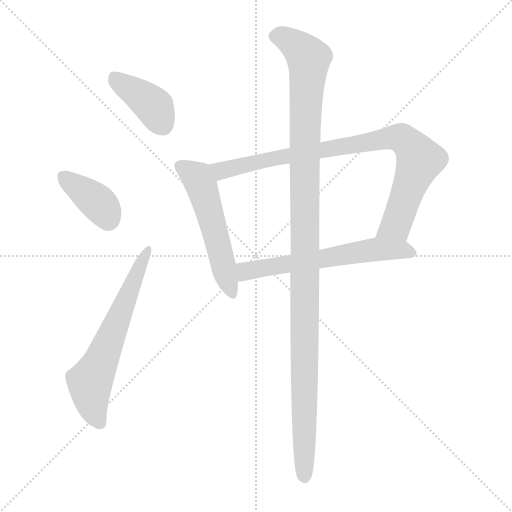
t = 0.00 s
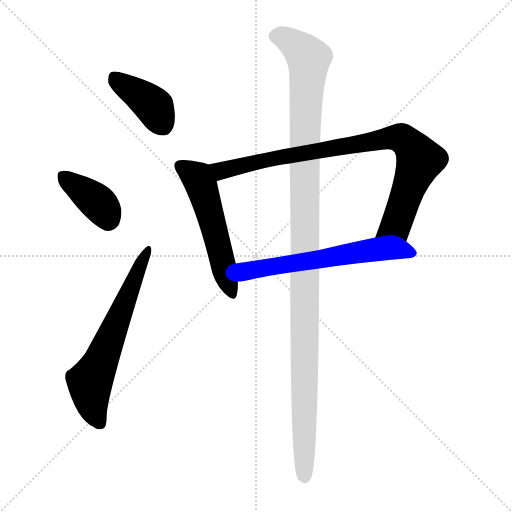
t = 4.28 s
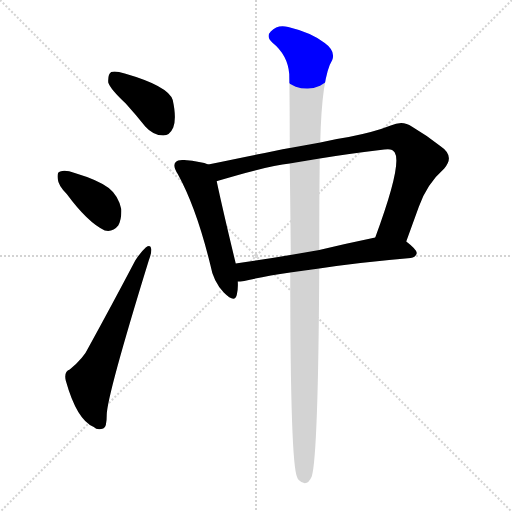
t = 4.45 s
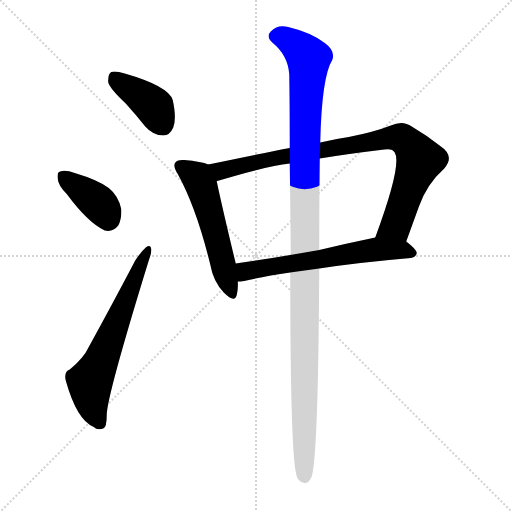
t = 4.62 s
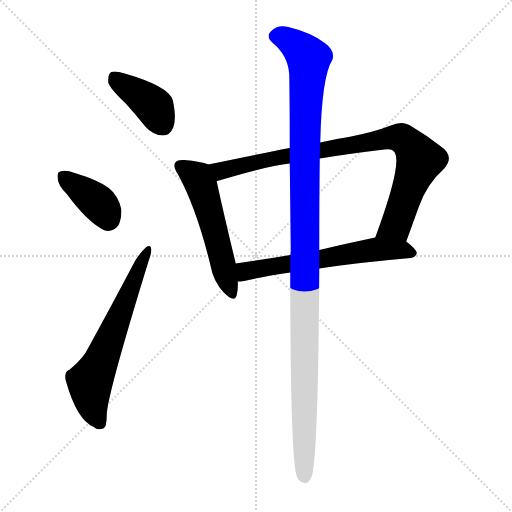
t = 4.78 s
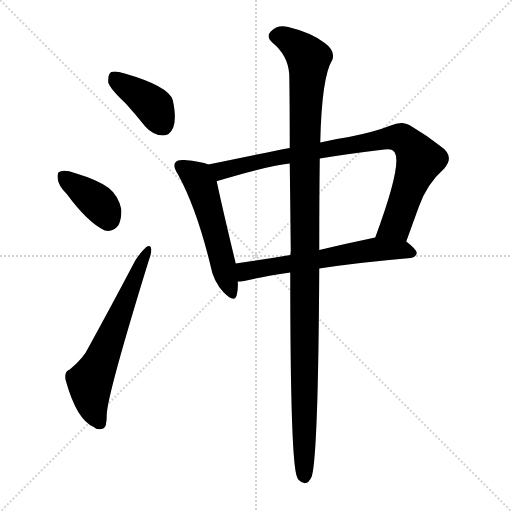
t = 5.49 s

The animated SVG that drew these frames (rendered in a browser with its animation timeline set to each time). Animation: 7 CSS @keyframes rules; one cycle of 5.49 s.

<svg version="1.1" viewBox="0 0 1024 1024" xmlns="http://www.w3.org/2000/svg">
  <g stroke="lightgray" stroke-dasharray="1,1" stroke-width="1" transform="scale(4, 4)">
    <line x1="0" y1="0" x2="256" y2="256"></line>
    <line x1="256" y1="0" x2="0" y2="256"></line>
    <line x1="128" y1="0" x2="128" y2="256"></line>
    <line x1="0" y1="128" x2="256" y2="128"></line>
  </g>
<g transform="scale(1, -1) translate(0, -900)">
   <style type="text/css">
    @keyframes keyframes0 {
      from {
       stroke: blue;
       stroke-dashoffset: 395;
       stroke-width: 128;
       }
       56% {
       animation-timing-function: step-end;
       stroke: blue;
       stroke-dashoffset: 0;
       stroke-width: 128;
       }
       to {
       stroke: black;
       stroke-width: 1024;
       }
       }
       #make-me-a-hanzi-animation-0 {
         animation: keyframes0 0.571452s both;
         animation-delay: 0.000000s;
         animation-timing-function: linear;
       }
    @keyframes keyframes1 {
      from {
       stroke: blue;
       stroke-dashoffset: 379;
       stroke-width: 128;
       }
       55% {
       animation-timing-function: step-end;
       stroke: blue;
       stroke-dashoffset: 0;
       stroke-width: 128;
       }
       to {
       stroke: black;
       stroke-width: 1024;
       }
       }
       #make-me-a-hanzi-animation-1 {
         animation: keyframes1 0.558431s both;
         animation-delay: 0.571452s;
         animation-timing-function: linear;
       }
    @keyframes keyframes2 {
      from {
       stroke: blue;
       stroke-dashoffset: 629;
       stroke-width: 128;
       }
       67% {
       animation-timing-function: step-end;
       stroke: blue;
       stroke-dashoffset: 0;
       stroke-width: 128;
       }
       to {
       stroke: black;
       stroke-width: 1024;
       }
       }
       #make-me-a-hanzi-animation-2 {
         animation: keyframes2 0.761882s both;
         animation-delay: 1.129883s;
         animation-timing-function: linear;
       }
    @keyframes keyframes3 {
      from {
       stroke: blue;
       stroke-dashoffset: 537;
       stroke-width: 128;
       }
       64% {
       animation-timing-function: step-end;
       stroke: blue;
       stroke-dashoffset: 0;
       stroke-width: 128;
       }
       to {
       stroke: black;
       stroke-width: 1024;
       }
       }
       #make-me-a-hanzi-animation-3 {
         animation: keyframes3 0.687012s both;
         animation-delay: 1.891764s;
         animation-timing-function: linear;
       }
    @keyframes keyframes4 {
      from {
       stroke: blue;
       stroke-dashoffset: 872;
       stroke-width: 128;
       }
       74% {
       animation-timing-function: step-end;
       stroke: blue;
       stroke-dashoffset: 0;
       stroke-width: 128;
       }
       to {
       stroke: black;
       stroke-width: 1024;
       }
       }
       #make-me-a-hanzi-animation-4 {
         animation: keyframes4 0.959635s both;
         animation-delay: 2.578776s;
         animation-timing-function: linear;
       }
    @keyframes keyframes5 {
      from {
       stroke: blue;
       stroke-dashoffset: 609;
       stroke-width: 128;
       }
       66% {
       animation-timing-function: step-end;
       stroke: blue;
       stroke-dashoffset: 0;
       stroke-width: 128;
       }
       to {
       stroke: black;
       stroke-width: 1024;
       }
       }
       #make-me-a-hanzi-animation-5 {
         animation: keyframes5 0.745605s both;
         animation-delay: 3.538411s;
         animation-timing-function: linear;
       }
    @keyframes keyframes6 {
      from {
       stroke: blue;
       stroke-dashoffset: 1173;
       stroke-width: 128;
       }
       79% {
       animation-timing-function: step-end;
       stroke: blue;
       stroke-dashoffset: 0;
       stroke-width: 128;
       }
       to {
       stroke: black;
       stroke-width: 1024;
       }
       }
       #make-me-a-hanzi-animation-6 {
         animation: keyframes6 1.204590s both;
         animation-delay: 4.284017s;
         animation-timing-function: linear;
       }
</style>
<path d="M 251.5 693.0 Q 270.5 672.0 290.5 647.0 Q 306.5 629.0 326.5 629.0 Q 339.5 629.0 346.5 645.0 Q 353.5 663.0 345.5 700.0 Q 336.5 728.0 249.5 753.0 Q 230.5 759.0 222.5 756.0 Q 215.5 752.0 216.5 735.0 Q 220.5 722.0 251.5 693.0 Z" fill="lightgray"></path> 
<path d="M 133.5 512.0 Q 175.5 455.0 209.5 439.0 Q 225.5 435.0 236.5 449.0 Q 243.5 462.0 242.5 482.0 Q 236.5 509.0 217.5 524.0 Q 196.5 540.0 149.5 554.0 Q 130.5 561.0 120.5 557.0 Q 113.5 556.0 115.5 542.0 Q 116.5 529.0 133.5 512.0 Z" fill="lightgray"></path> 
<path d="M 139.5 161.0 Q 127.5 157.0 131.5 139.0 Q 153.5 60.0 187.5 46.0 Q 194.5 39.0 206.5 43.0 Q 213.5 44.0 213.5 71.0 Q 214.5 110.0 297.5 379.0 Q 303.5 395.0 302.5 402.0 Q 301.5 412.0 291.5 405.0 Q 281.5 396.0 270.5 379.0 Q 221.5 286.0 177.5 206.0 Q 167.5 184.0 139.5 161.0 Z" fill="lightgray"></path> 
<path d="M 416.5 571.0 Q 403.5 577.0 368.5 580.0 Q 355.5 581.0 351.5 576.0 Q 344.5 569.0 355.5 552.0 Q 392.5 485.0 420.5 371.0 Q 426.5 337.0 447.5 315.0 Q 469.5 293.0 473.5 310.0 Q 476.5 322.0 475.5 337.0 L 471.5 373.0 Q 446.5 476.0 433.5 537.0 Q 432.5 538.0 434.5 538.0 C 432.5 565.0 432.5 565.0 416.5 571.0 Z" fill="lightgray"></path> 
<path d="M 812.5 417.0 Q 825.5 453.0 837.5 486.0 Q 853.5 532.0 888.5 563.0 Q 910.5 588.0 880.5 608.0 Q 852.5 630.0 823.5 647.0 Q 805.5 660.0 781.5 649.0 Q 748.5 636.0 697.5 626.0 Q 669.5 622.0 640.5 615.0 L 579.5 604.0 Q 531.5 595.0 416.5 571.0 C 387.5 565.0 405.5 529.0 434.5 538.0 Q 533.5 568.0 579.5 573.0 L 639.5 583.0 Q 693.5 592.0 768.5 601.0 Q 784.5 604.0 789.5 595.0 Q 804.5 571.0 750.5 425.0 C 740.5 397.0 802.5 389.0 812.5 417.0 Z" fill="lightgray"></path> 
<path d="M 638.5 363.0 Q 716.5 375.0 821.5 384.0 Q 831.5 385.0 833.5 394.0 Q 833.5 401.0 812.5 417.0 C 791.5 434.0 779.5 431.0 750.5 425.0 Q 692.5 413.0 638.5 400.0 L 580.5 390.0 Q 522.5 380.0 471.5 373.0 C 441.5 369.0 445.5 335.0 475.5 337.0 Q 479.5 337.0 488.5 338.0 Q 525.5 347.0 580.5 355.0 L 638.5 363.0 Z" fill="lightgray"></path> 
<path d="M 580.5 355.0 Q 580.5 -29.0 594.5 -55.0 Q 594.5 -56.0 597.5 -60.0 Q 613.5 -76.0 623.5 -53.0 Q 636.5 -10.0 638.5 363.0 L 638.5 400.0 Q 638.5 506.0 639.5 583.0 L 640.5 615.0 Q 643.5 747.0 664.5 780.0 Q 671.5 798.0 649.5 814.0 Q 622.5 835.0 576.5 846.0 Q 555.5 852.0 541.5 837.0 Q 531.5 827.0 544.5 815.0 Q 575.5 790.0 578.5 752.0 Q 579.5 694.0 579.5 604.0 L 579.5 573.0 Q 580.5 497.0 581.5 399.0 Q 581.5 395.0 580.5 390.0 L 580.5 355.0 Z" fill="lightgray"></path> 
      <clipPath id="make-me-a-hanzi-clip-0">
      <path d="M 251.5 693.0 Q 270.5 672.0 290.5 647.0 Q 306.5 629.0 326.5 629.0 Q 339.5 629.0 346.5 645.0 Q 353.5 663.0 345.5 700.0 Q 336.5 728.0 249.5 753.0 Q 230.5 759.0 222.5 756.0 Q 215.5 752.0 216.5 735.0 Q 220.5 722.0 251.5 693.0 Z" fill="lightgray"></path>
      </clipPath>
      <path clip-path="url(#make-me-a-hanzi-clip-0)" d="M 228.5 746.0 L 306.5 689.0 L 325.5 651.0 " fill="none" id="make-me-a-hanzi-animation-0" stroke-dasharray="267 534" stroke-linecap="round"></path>

      <clipPath id="make-me-a-hanzi-clip-1">
      <path d="M 133.5 512.0 Q 175.5 455.0 209.5 439.0 Q 225.5 435.0 236.5 449.0 Q 243.5 462.0 242.5 482.0 Q 236.5 509.0 217.5 524.0 Q 196.5 540.0 149.5 554.0 Q 130.5 561.0 120.5 557.0 Q 113.5 556.0 115.5 542.0 Q 116.5 529.0 133.5 512.0 Z" fill="lightgray"></path>
      </clipPath>
      <path clip-path="url(#make-me-a-hanzi-clip-1)" d="M 127.5 546.0 L 196.5 494.0 L 216.5 463.0 " fill="none" id="make-me-a-hanzi-animation-1" stroke-dasharray="251 502" stroke-linecap="round"></path>

      <clipPath id="make-me-a-hanzi-clip-2">
      <path d="M 139.5 161.0 Q 127.5 157.0 131.5 139.0 Q 153.5 60.0 187.5 46.0 Q 194.5 39.0 206.5 43.0 Q 213.5 44.0 213.5 71.0 Q 214.5 110.0 297.5 379.0 Q 303.5 395.0 302.5 402.0 Q 301.5 412.0 291.5 405.0 Q 281.5 396.0 270.5 379.0 Q 221.5 286.0 177.5 206.0 Q 167.5 184.0 139.5 161.0 Z" fill="lightgray"></path>
      </clipPath>
      <path clip-path="url(#make-me-a-hanzi-clip-2)" d="M 199.5 53.0 L 184.5 90.0 L 179.5 136.0 L 295.5 398.0 " fill="none" id="make-me-a-hanzi-animation-2" stroke-dasharray="501 1002" stroke-linecap="round"></path>

      <clipPath id="make-me-a-hanzi-clip-3">
      <path d="M 416.5 571.0 Q 403.5 577.0 368.5 580.0 Q 355.5 581.0 351.5 576.0 Q 344.5 569.0 355.5 552.0 Q 392.5 485.0 420.5 371.0 Q 426.5 337.0 447.5 315.0 Q 469.5 293.0 473.5 310.0 Q 476.5 322.0 475.5 337.0 L 471.5 373.0 Q 446.5 476.0 433.5 537.0 Q 432.5 538.0 434.5 538.0 C 432.5 565.0 432.5 565.0 416.5 571.0 Z" fill="lightgray"></path>
      </clipPath>
      <path clip-path="url(#make-me-a-hanzi-clip-3)" d="M 359.5 569.0 L 394.5 545.0 L 401.5 531.0 L 461.5 316.0 " fill="none" id="make-me-a-hanzi-animation-3" stroke-dasharray="409 818" stroke-linecap="round"></path>

      <clipPath id="make-me-a-hanzi-clip-4">
      <path d="M 812.5 417.0 Q 825.5 453.0 837.5 486.0 Q 853.5 532.0 888.5 563.0 Q 910.5 588.0 880.5 608.0 Q 852.5 630.0 823.5 647.0 Q 805.5 660.0 781.5 649.0 Q 748.5 636.0 697.5 626.0 Q 669.5 622.0 640.5 615.0 L 579.5 604.0 Q 531.5 595.0 416.5 571.0 C 387.5 565.0 405.5 529.0 434.5 538.0 Q 533.5 568.0 579.5 573.0 L 639.5 583.0 Q 693.5 592.0 768.5 601.0 Q 784.5 604.0 789.5 595.0 Q 804.5 571.0 750.5 425.0 C 740.5 397.0 802.5 389.0 812.5 417.0 Z" fill="lightgray"></path>
      </clipPath>
      <path clip-path="url(#make-me-a-hanzi-clip-4)" d="M 427.5 570.0 L 436.5 561.0 L 458.5 561.0 L 544.5 583.0 L 797.5 625.0 L 813.5 617.0 L 839.5 580.0 L 791.5 451.0 L 759.5 436.0 " fill="none" id="make-me-a-hanzi-animation-4" stroke-dasharray="744 1488" stroke-linecap="round"></path>

      <clipPath id="make-me-a-hanzi-clip-5">
      <path d="M 638.5 363.0 Q 716.5 375.0 821.5 384.0 Q 831.5 385.0 833.5 394.0 Q 833.5 401.0 812.5 417.0 C 791.5 434.0 779.5 431.0 750.5 425.0 Q 692.5 413.0 638.5 400.0 L 580.5 390.0 Q 522.5 380.0 471.5 373.0 C 441.5 369.0 445.5 335.0 475.5 337.0 Q 479.5 337.0 488.5 338.0 Q 525.5 347.0 580.5 355.0 L 638.5 363.0 Z" fill="lightgray"></path>
      </clipPath>
      <path clip-path="url(#make-me-a-hanzi-clip-5)" d="M 481.5 344.0 L 496.5 359.0 L 733.5 399.0 L 802.5 401.0 L 823.5 394.0 " fill="none" id="make-me-a-hanzi-animation-5" stroke-dasharray="481 962" stroke-linecap="round"></path>

      <clipPath id="make-me-a-hanzi-clip-6">
      <path d="M 580.5 355.0 Q 580.5 -29.0 594.5 -55.0 Q 594.5 -56.0 597.5 -60.0 Q 613.5 -76.0 623.5 -53.0 Q 636.5 -10.0 638.5 363.0 L 638.5 400.0 Q 638.5 506.0 639.5 583.0 L 640.5 615.0 Q 643.5 747.0 664.5 780.0 Q 671.5 798.0 649.5 814.0 Q 622.5 835.0 576.5 846.0 Q 555.5 852.0 541.5 837.0 Q 531.5 827.0 544.5 815.0 Q 575.5 790.0 578.5 752.0 Q 579.5 694.0 579.5 604.0 L 579.5 573.0 Q 580.5 497.0 581.5 399.0 Q 581.5 395.0 580.5 390.0 L 580.5 355.0 Z" fill="lightgray"></path>
      </clipPath>
      <path clip-path="url(#make-me-a-hanzi-clip-6)" d="M 550.5 827.0 L 578.5 819.0 L 617.5 783.0 L 609.5 611.0 L 609.5 -52.0 " fill="none" id="make-me-a-hanzi-animation-6" stroke-dasharray="1045 2090" stroke-linecap="round"></path>

</g>
</svg>
